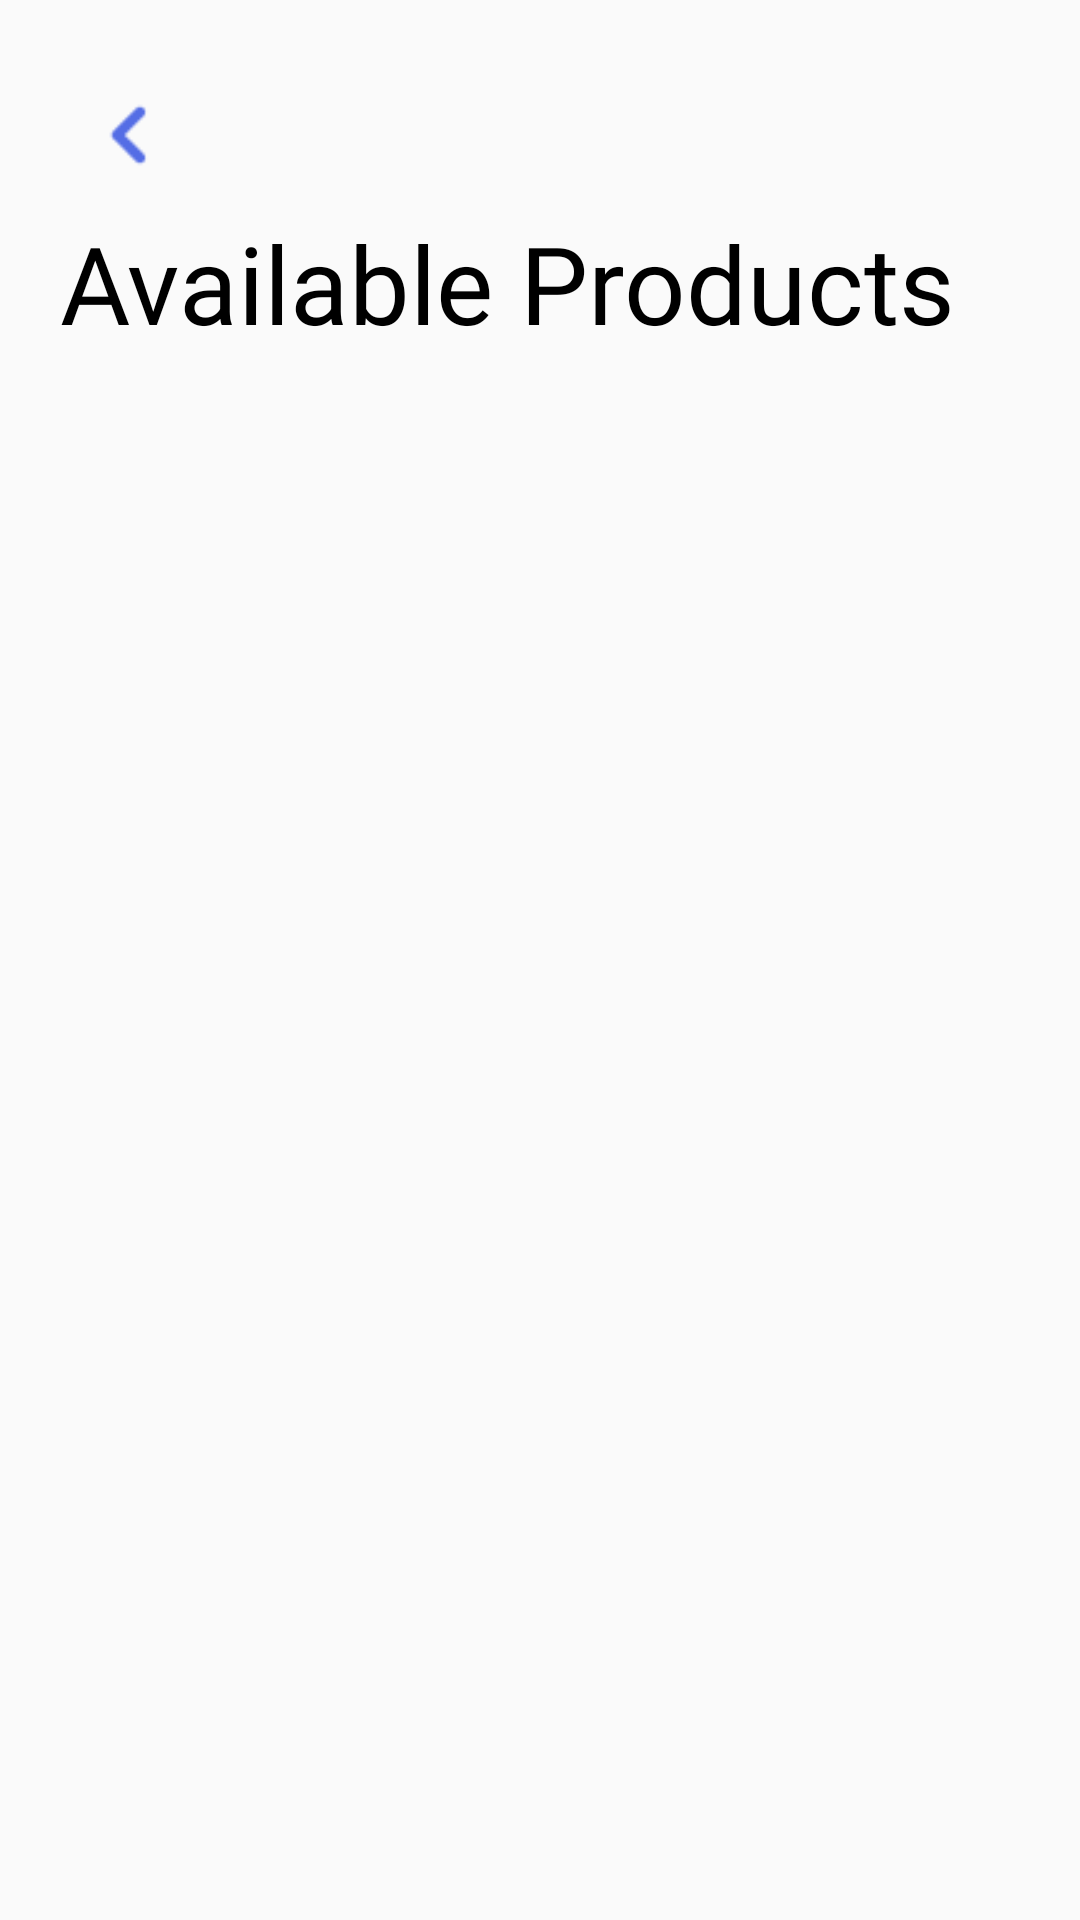

Write the Android layout XML for this screen, with the resource values it uses.
<!-- AndroidManifest.xml: application theme Theme.GasNow -->
<!-- res/layout/activity_items_dashboard.xml -->
<?xml version="1.0" encoding="utf-8"?>
<ScrollView xmlns:android="http://schemas.android.com/apk/res/android"
    xmlns:app="http://schemas.android.com/apk/res-auto"
    xmlns:tools="http://schemas.android.com/tools"
    android:layout_width="match_parent"
    android:layout_height="match_parent"
    tools:context=".ItemsDashBoard.ItemsDashboard"
    android:padding="20dp">

    <LinearLayout
        android:layout_width="match_parent"
        android:layout_height="wrap_content"
        android:orientation="vertical">

        <ImageView
            android:id="@+id/itemDashboardBackBtn"
            android:layout_width="50dp"
            android:layout_height="50dp"
            android:padding="5dp"
            app:tint="@color/darker_blue"
            android:src="@drawable/back_48"
            android:contentDescription="@string/itemdashboardbackbtn"
            />

        <TextView
            android:layout_width="wrap_content"
            android:layout_height="wrap_content"
            android:textSize="36sp"
            android:textColor="@color/black"
            android:fontFamily="@font/dosis_bold"
            android:text="@string/available_products"/>

        <androidx.recyclerview.widget.RecyclerView
            android:id="@+id/itemsDashRV01"
            android:layout_width="match_parent"
            android:layout_height="200dp"
            android:layout_marginTop="20dp"
            />

        <androidx.recyclerview.widget.RecyclerView
            android:id="@+id/itemsDashRV02"
            android:layout_width="match_parent"
            android:layout_height="match_parent"
            android:layout_marginTop="20dp"/>


    </LinearLayout>

</ScrollView>
<!-- resources referenced by this layout -->
<resources>
  <color name="black">#FF000000</color>
  <color name="darker_blue">#546de5</color>
  <!-- drawable back_48: png bitmap (drawable, 711 bytes) -->
  <string name="available_products">Available Products</string>
  <string name="itemdashboardbackbtn">itemDashboardBackBtn</string>
  <style name="Theme.GasNow" parent="Theme.MaterialComponents.DayNight.NoActionBar.Bridge">
          
          <item name="colorPrimary">@color/darker_blue</item>
          <item name="colorPrimaryVariant">@color/clicked_blue</item>
          <item name="colorOnPrimary">@color/white</item>
          
          <item name="colorSecondary">@color/pastel_blue</item>
          <item name="colorSecondaryVariant">@color/pastel_pink</item>
          <item name="colorOnSecondary">@color/white</item>
          
          <item name="android:statusBarColor">?attr/colorPrimaryVariant</item>
          
      </style>
  <color name="clicked_blue">#778beb</color>
  <color name="white">#FFFFFFFF</color>
  <color name="pastel_blue">#8CBAF1</color>
  <color name="pastel_pink">#F9CFDF</color>
</resources>
